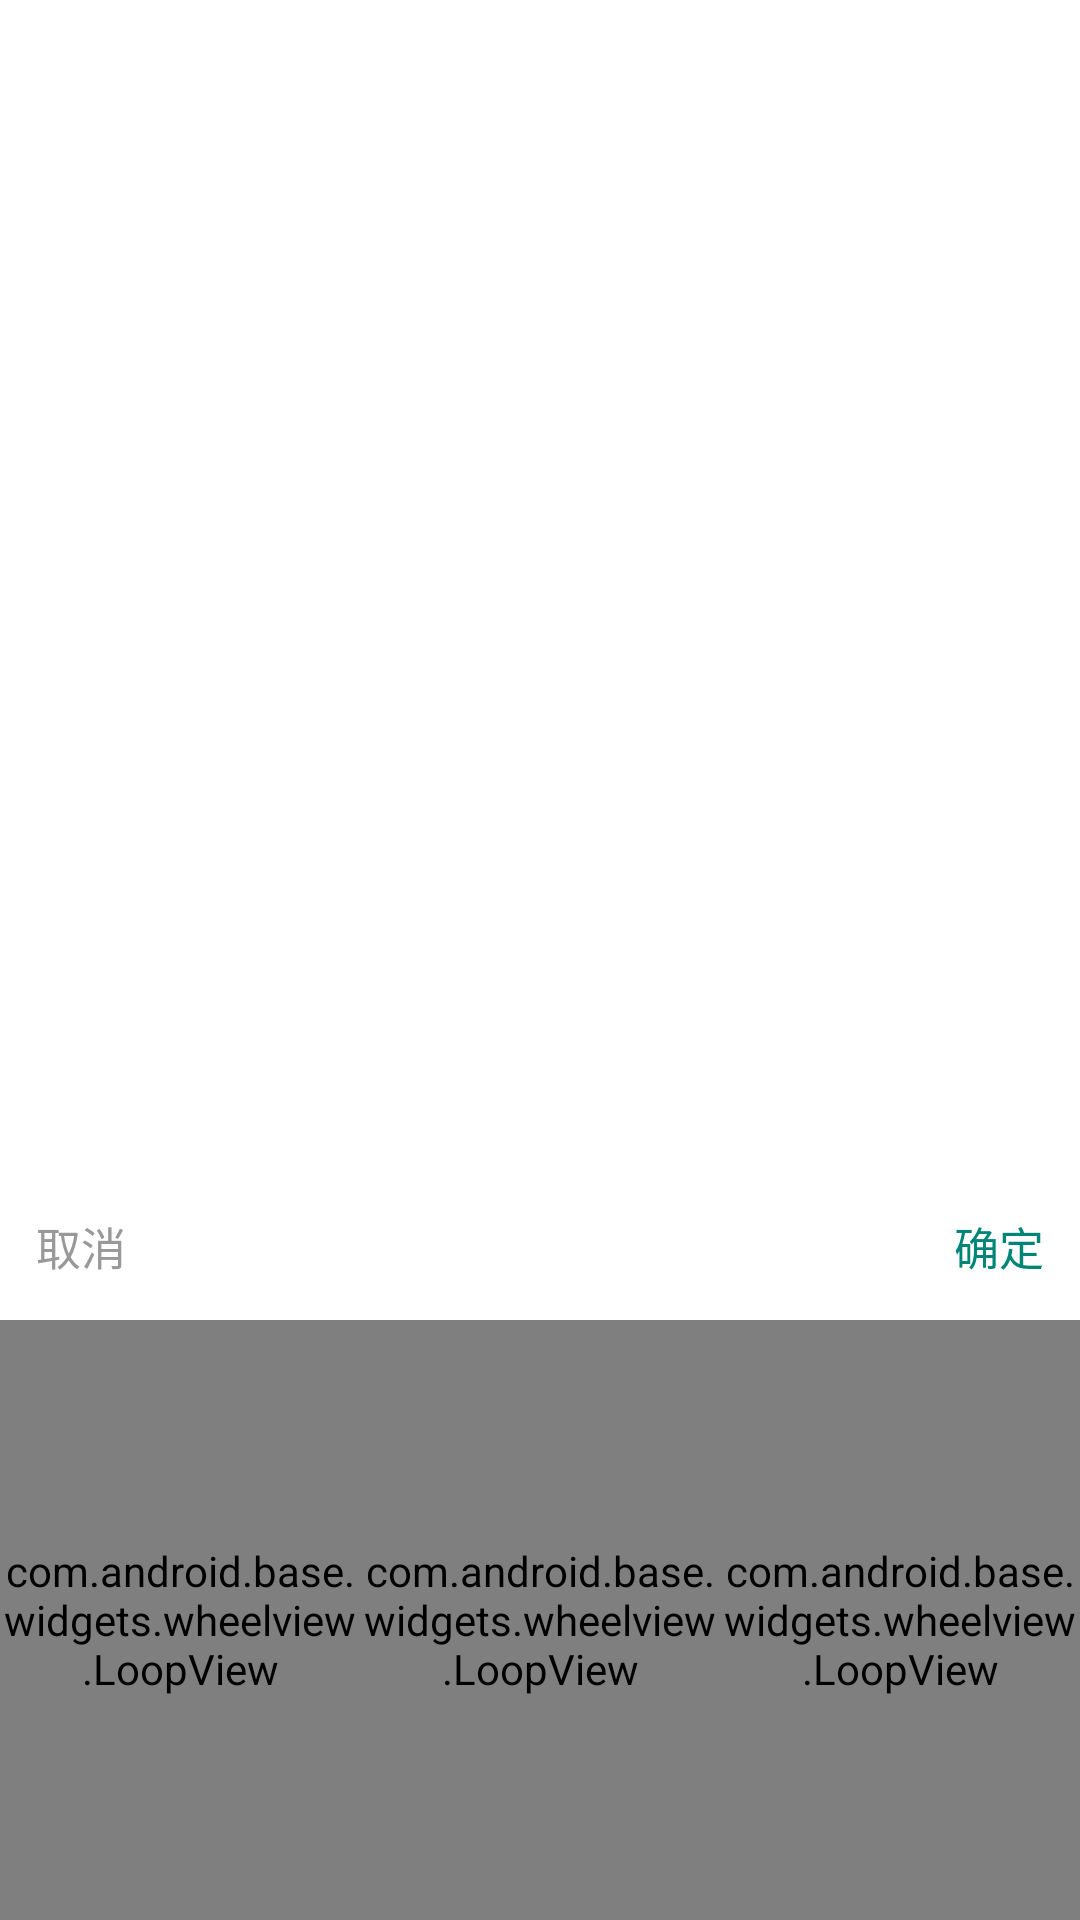

Android layout source for this screen:
<!-- AndroidManifest.xml: fallback theme Theme.MaterialComponents.DayNight.NoActionBar -->
<!-- res/layout/pop_ymdpicker.xml -->
<?xml version="1.0" encoding="utf-8"?>
<LinearLayout xmlns:android="http://schemas.android.com/apk/res/android"
              xmlns:app="http://schemas.android.com/apk/res-auto"
              android:layout_width="match_parent"
              android:layout_height="wrap_content"
              android:background="@android:color/transparent"
              android:orientation="vertical"
              android:layout_gravity="bottom"
>

    <View
            android:id="@+id/view_cancle"
            android:layout_width="match_parent"
            android:layout_height="0dp"
            android:layout_weight="1"

    />

    <FrameLayout
            android:layout_width="match_parent"
            android:layout_height="48dp">

        <View
                android:layout_width="match_parent"
                android:layout_height="wrap_content"
                android:background="#FFFFFF" />

        <RelativeLayout
                android:layout_width="match_parent"
                android:layout_height="wrap_content">

            <TextView
                    android:id="@+id/tv_cancle"
                    android:layout_width="wrap_content"
                    android:layout_height="match_parent"
                    android:gravity="center_vertical"
                    android:paddingLeft="12dp"
                    android:paddingRight="12dp"
                    android:text="取消"
                    android:textColor="#999999"
                    android:textSize="15sp" />

            <TextView
                    android:id="@+id/tv_sure"
                    android:layout_width="wrap_content"
                    android:layout_height="match_parent"
                    android:layout_alignParentRight="true"
                    android:gravity="center_vertical"
                    android:paddingLeft="12dp"
                    android:paddingRight="12dp"
                    android:text="确定"
                    android:textColor="#008577"
                    android:textSize="15sp" />
        </RelativeLayout>
    </FrameLayout>

    <View
            android:layout_width="match_parent"
            android:layout_height="2px"
            android:background="@android:color/white" />

    <LinearLayout
            android:layout_width="match_parent"
            android:layout_height="@dimen/dp200"
            android:layout_alignParentBottom="true"
            android:background="@android:color/white"
            android:orientation="horizontal">

        <com.android.base.widgets.wheelview.LoopView
                android:id="@+id/loop_year"
                android:layout_width="0dp"
                android:layout_height="match_parent"
                android:layout_gravity="center"
                android:layout_weight="1"
                app:awv_centerTextSize="15sp"
                app:awv_isLoop="false"
                app:awv_outerTextSize="15sp" />

        <com.android.base.widgets.wheelview.LoopView
                android:id="@+id/loop_month"
                android:layout_width="0dp"
                android:layout_height="match_parent"
                android:layout_gravity="center"
                android:layout_weight="1"
                app:awv_centerTextSize="15sp"
                app:awv_isLoop="false"
                app:awv_outerTextSize="15sp" />

        <com.android.base.widgets.wheelview.LoopView
                android:id="@+id/loop_day"
                android:layout_width="0dp"
                android:layout_height="match_parent"
                android:layout_gravity="center"
                android:layout_weight="1"
                app:awv_centerTextSize="15sp"
                app:awv_isLoop="false"
                app:awv_outerTextSize="15sp" />

        <com.android.base.widgets.wheelview.LoopView
                android:id="@+id/loop_hour"
                android:layout_width="0dp"
                android:layout_height="match_parent"
                android:layout_gravity="center"
                android:layout_weight="1"
                app:awv_centerTextSize="15sp"
                app:awv_isLoop="false"
                app:awv_outerTextSize="15sp"
                android:visibility="gone"
        />

        <com.android.base.widgets.wheelview.LoopView
                android:id="@+id/loop_minute"
                android:layout_width="0dp"
                android:layout_height="match_parent"
                android:layout_gravity="center"
                android:layout_weight="1"
                app:awv_centerTextSize="15sp"
                app:awv_isLoop="false"
                app:awv_outerTextSize="15sp"
                android:visibility="gone"

        />
    </LinearLayout>

</LinearLayout>
<!-- resources referenced by this layout -->
<resources>
  <dimen name="dp200">200dp</dimen>
</resources>
